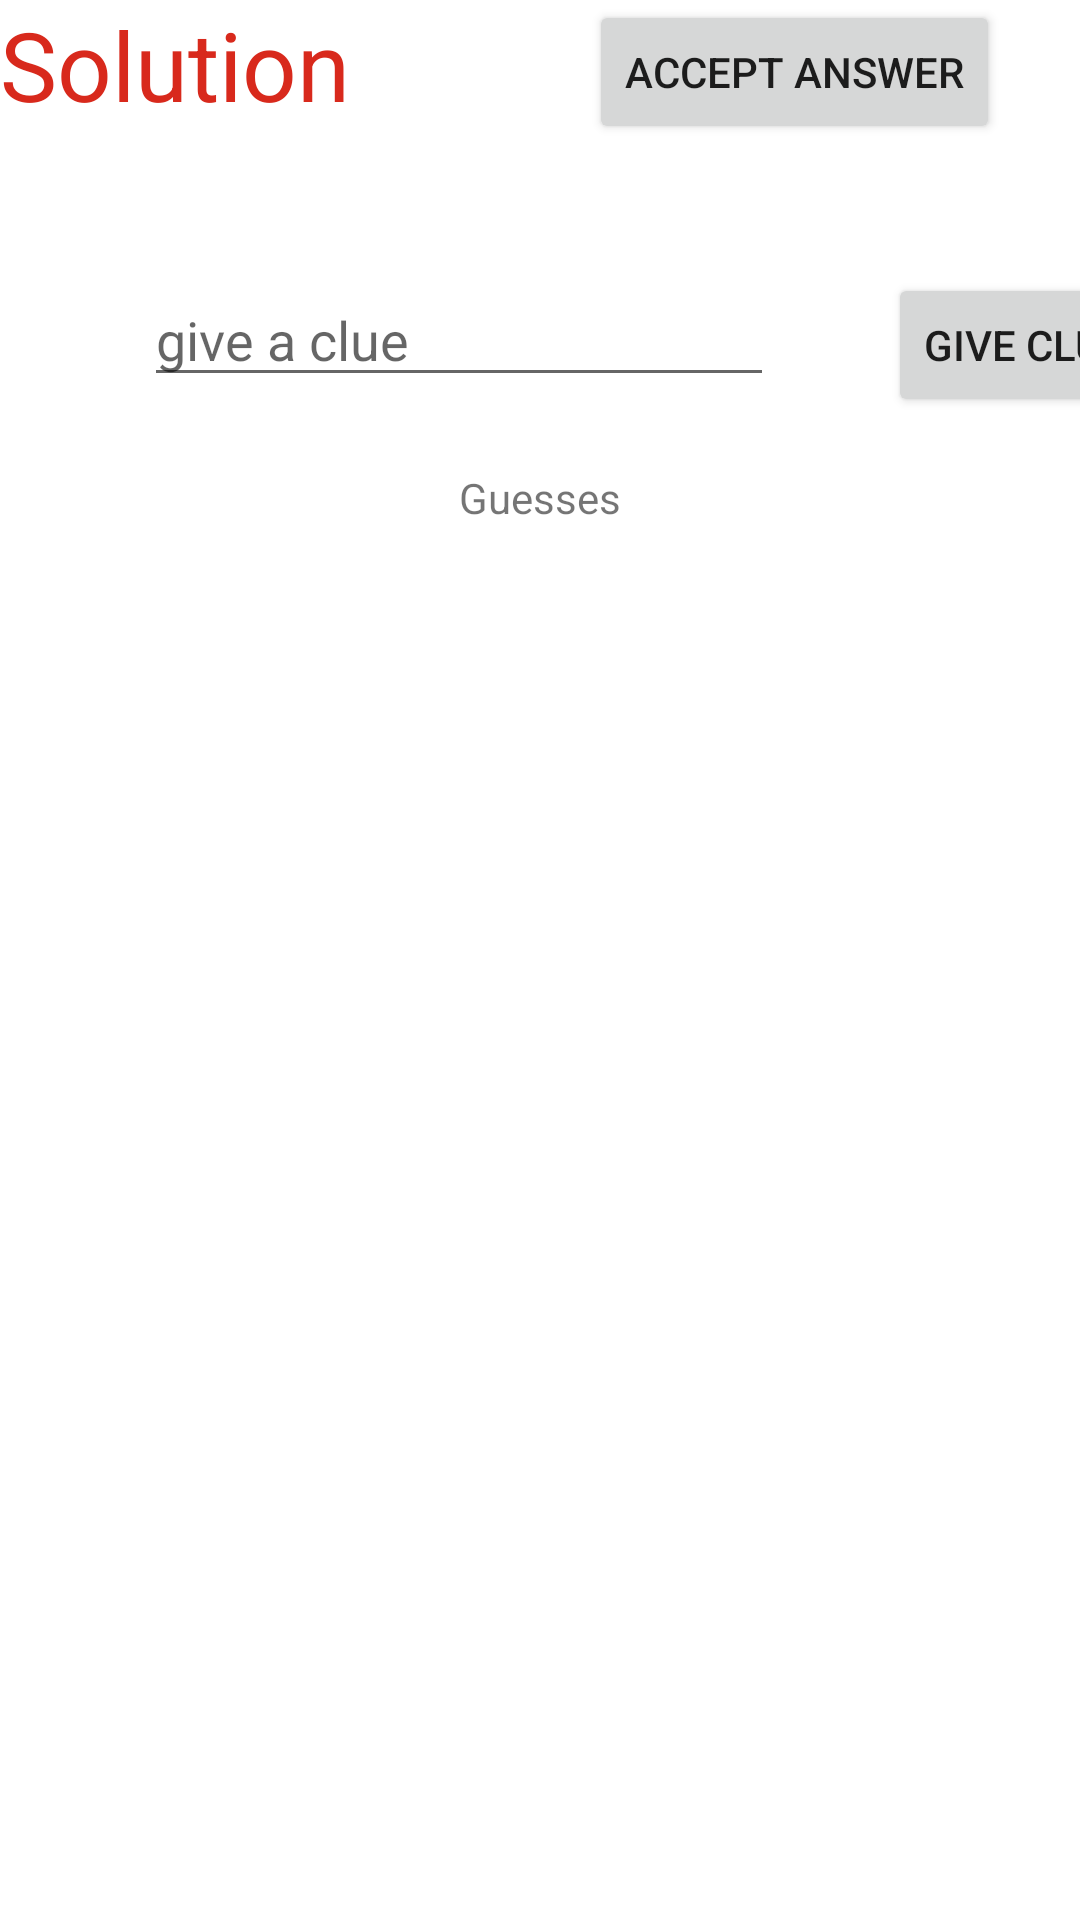

Here is an Android app screen rendered from its layout file. Give the layout XML and the strings, colors and styles it references.
<!-- AndroidManifest.xml: application theme Theme.TalkingActivities -->
<!-- res/layout/activity_main.xml -->
<?xml version="1.0" encoding="utf-8"?>
<androidx.constraintlayout.widget.ConstraintLayout xmlns:android="http://schemas.android.com/apk/res/android"
    xmlns:app="http://schemas.android.com/apk/res-auto"
    xmlns:tools="http://schemas.android.com/tools"
    android:layout_width="match_parent"
    android:layout_height="match_parent"
    tools:context=".view.AskerActivity">

    <TextView
        android:id="@+id/solution_text_view"
        android:layout_width="wrap_content"
        android:layout_height="wrap_content"
        android:text="Solution"
        android:textColor="#D8291C"
        android:textSize="32sp"
        app:layout_constraintLeft_toLeftOf="parent"
        app:layout_constraintTop_toTopOf="parent" />

    <TextView
        android:id="@+id/guess_const_text_view"
        android:layout_width="wrap_content"
        android:layout_height="wrap_content"
        android:layout_marginTop="24sp"
        android:text="Guesses"
        app:layout_constraintEnd_toEndOf="parent"
        app:layout_constraintStart_toStartOf="parent"
        app:layout_constraintTop_toBottomOf="@+id/hint_edit_text" />

    <EditText
        android:id="@+id/hint_edit_text"
        android:layout_width="wrap_content"
        android:layout_height="wrap_content"
        android:layout_margin="48dp"
        android:ems="10"
        android:hint="give a clue"
        android:inputType="textPersonName"
        app:layout_constraintStart_toStartOf="parent"
        app:layout_constraintTop_toBottomOf="@+id/solution_text_view"
        android:importantForAutofill="no" />

    <Button
        android:id="@+id/send_1_button"
        android:layout_width="wrap_content"
        android:layout_height="wrap_content"
        android:layout_marginStart="57dp"
        android:text="Give Clue"
        app:layout_constraintEnd_toEndOf="parent"
        app:layout_constraintHorizontal_bias="0.41"
        app:layout_constraintStart_toEndOf="@+id/hint_edit_text"
        app:layout_constraintTop_toTopOf="@+id/hint_edit_text" />

    <TextView
        android:id="@+id/guess_text_view"
        android:layout_width="wrap_content"
        android:layout_height="wrap_content"
        app:layout_constraintEnd_toEndOf="parent"
        app:layout_constraintStart_toStartOf="parent"
        app:layout_constraintTop_toBottomOf="@+id/guess_const_text_view" />

    <Button
        android:id="@+id/accept_button"
        android:layout_width="wrap_content"
        android:layout_height="wrap_content"
        android:layout_marginStart="53dp"
        android:text="Accept Answer"
        app:layout_constraintEnd_toEndOf="parent"
        app:layout_constraintStart_toEndOf="@+id/solution_text_view"
        app:layout_constraintTop_toTopOf="parent" />

</androidx.constraintlayout.widget.ConstraintLayout>
<!-- resources referenced by this layout -->
<resources>
  <style name="Theme.TalkingActivities" parent="Theme.MaterialComponents.DayNight.DarkActionBar">
          
          <item name="colorPrimary">@color/purple_500</item>
          <item name="colorPrimaryVariant">@color/purple_700</item>
          <item name="colorOnPrimary">@color/white</item>
          
          <item name="colorSecondary">@color/teal_200</item>
          <item name="colorSecondaryVariant">@color/teal_700</item>
          <item name="colorOnSecondary">@color/black</item>
          
          <item name="android:statusBarColor" tools:targetApi="l">?attr/colorPrimaryVariant</item>
          
      </style>
  <color name="purple_500">#FF6200EE</color>
  <color name="purple_700">#FF3700B3</color>
  <color name="white">#FFFFFFFF</color>
  <color name="teal_200">#FF03DAC5</color>
  <color name="teal_700">#FF018786</color>
  <color name="black">#FF000000</color>
</resources>
